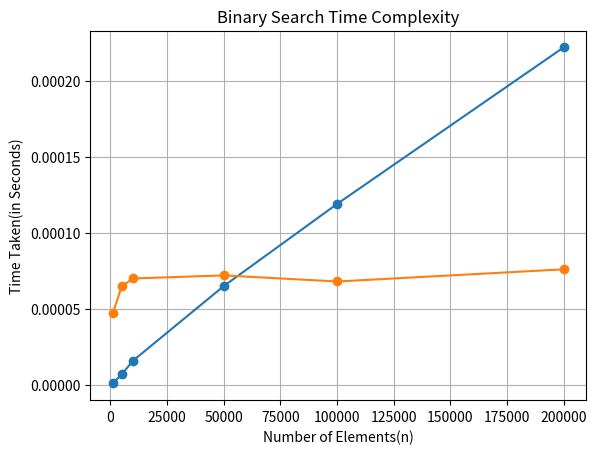

The matplotlib source for this figure:
#1a linear search
import matplotlib.pyplot as plt
n = [1000, 5000, 10000, 50000, 100000, 200000]
time = [0.000001,0.000007,0.000016,0.000065,0.000119,0.000222]

plt.plot(n, time, marker='o')
plt.xlabel("Number of Elements (n)")
plt.ylabel("Time Taken (seconds)")
plt.title("Linear Search Time Complexity")
plt.grid(True)
plt.show()

#1b binary search
import matplotlib.pyplot as plt
n = [1000,5000,10000,50000,100000,200000]
time = [0.000047,0.000065,0.000070,0.000072,0.000068,0.000076]

plt.plot(n,time,marker='o')
plt.xlabel("Number of Elements(n)")
plt.ylabel("Time Taken(in Seconds)")
plt.title("Binary Search Time Complexity")
plt.grid(True)
plt.show()